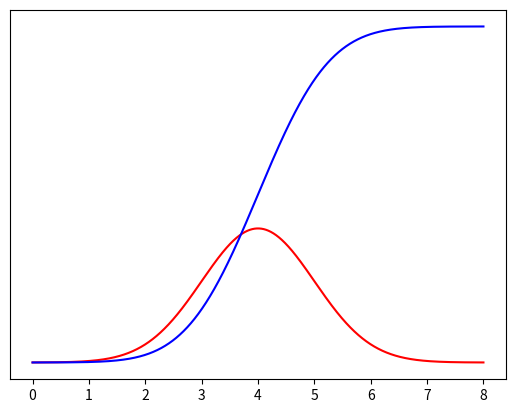

The matplotlib source for this figure:
from scipy import stats
import matplotlib.pyplot as plt
import numpy as np

# 正态分布
x = np.linspace(0, 8, 10000)
y1 = stats.norm.pdf(x, 4, 1)
y2 = stats.norm.cdf(x, 4, 1)

plt.plot(x, y1, color="red")
plt.plot(x, y2, color="blue")

frame = plt.gca()
frame.axes.get_yaxis().set_visible(False)
plt.show()
